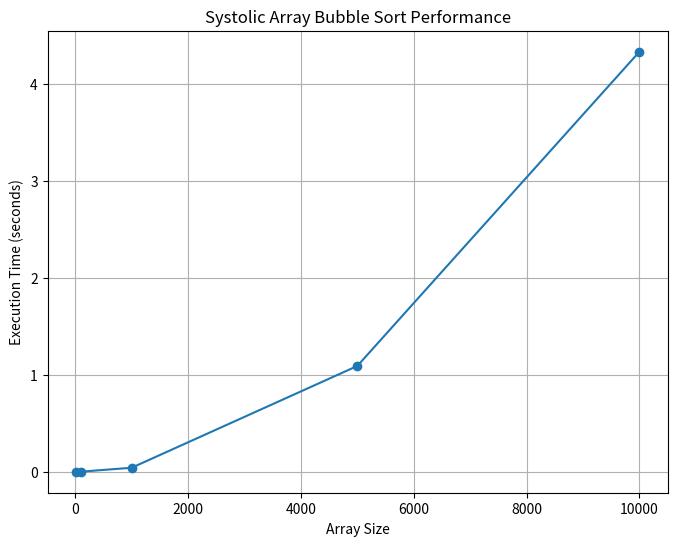
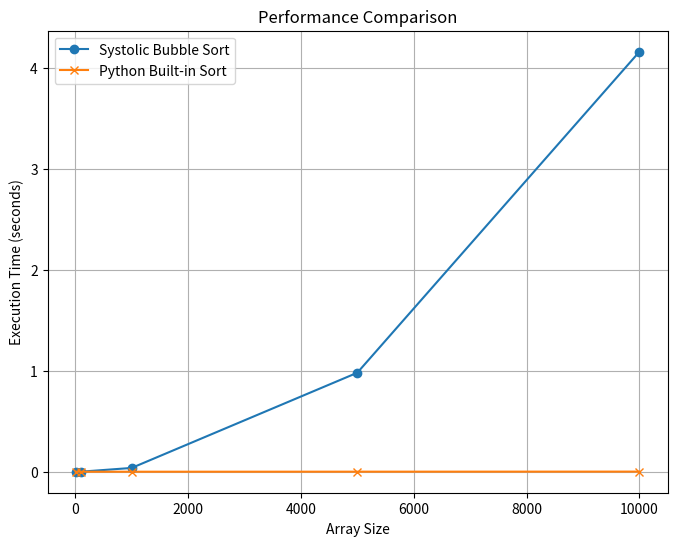

Python code for these plots, in order:
# -*- coding: utf-8 -*-
"""Untitled6.ipynb

Automatically generated by Colab.

Original file is located at
    https://colab.research.google.com/<link-removed>
"""

import time
import random
import matplotlib.pyplot as plt

def systolic_bubble_sort(arr):
    n = len(arr)
    for pass_num in range(n - 1):
        for i in range(n - 1):
            if arr[i] > arr[i + 1]:
                arr[i], arr[i + 1] = arr[i + 1], arr[i]
    return arr

print("Test Example (before and after sorting):")
arr = [random.randint(0, 100) for _ in range(10)]
print("Before:", arr)
systolic_bubble_sort(arr)
print("After:", arr)

sizes = [10, 100, 1000, 5000, 10000]
times = []

for size in sizes:
    arr = [random.randint(0, 10000) for _ in range(size)]
    start = time.time()
    systolic_bubble_sort(arr)
    end = time.time()
    times.append(end - start)
    print(f"Sorted {size} elements in {end - start:.5f} seconds")

plt.figure(figsize=(8,6))
plt.plot(sizes, times, marker='o')
plt.xlabel('Array Size')
plt.ylabel('Execution Time (seconds)')
plt.title('Systolic Array Bubble Sort Performance')
plt.grid(True)
plt.show()

sizes = [10, 100, 1000, 5000, 10000]
sys_times = []
builtin_times = []

for size in sizes:
    arr = [random.randint(0, 10000) for _ in range(size)]
    arr_copy = arr.copy()

    start = time.time()
    systolic_bubble_sort(arr)
    end = time.time()
    sys_times.append(end - start)

    start = time.time()
    sorted(arr_copy)
    end = time.time()
    builtin_times.append(end - start)

plt.figure(figsize=(8,6))
plt.plot(sizes, sys_times, marker='o', label='Systolic Bubble Sort')
plt.plot(sizes, builtin_times, marker='x', label='Python Built-in Sort')
plt.xlabel('Array Size')
plt.ylabel('Execution Time (seconds)')
plt.title('Performance Comparison')
plt.legend()
plt.grid(True)
plt.show()